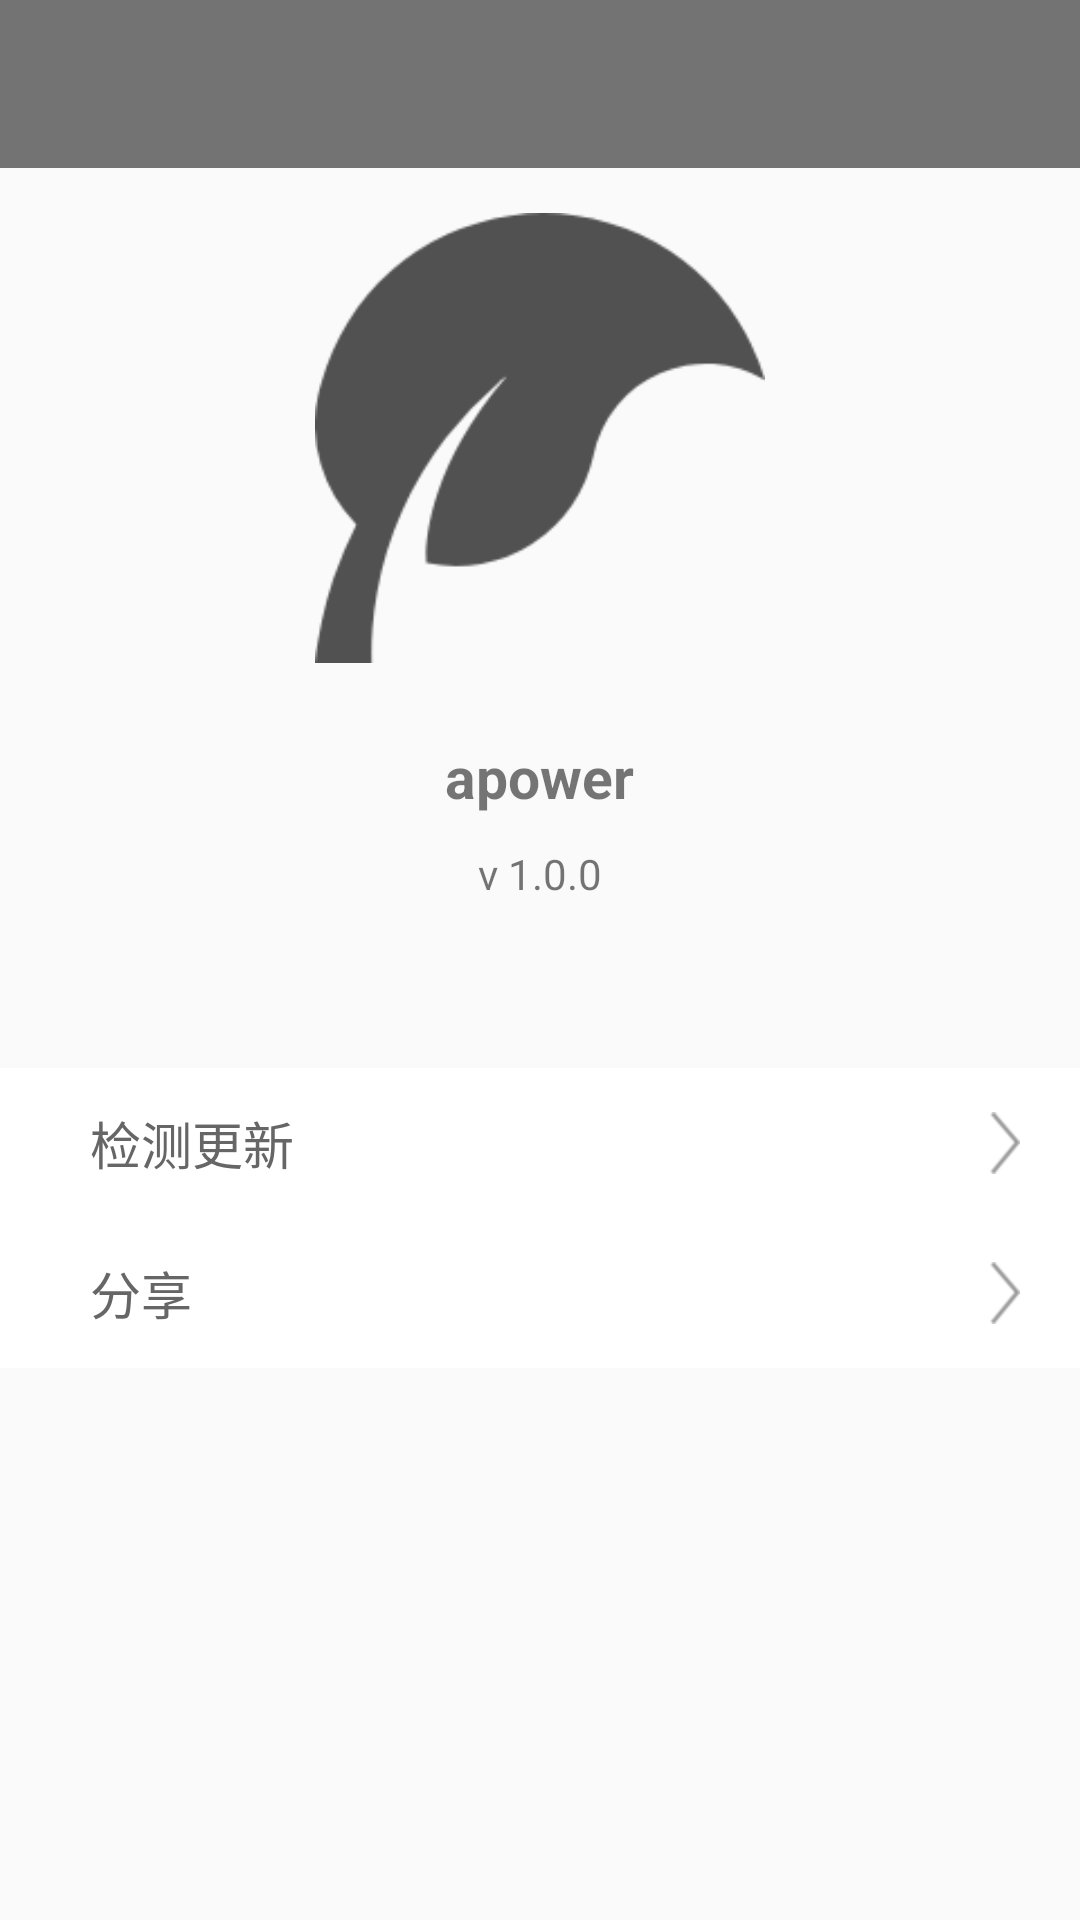

This screen was rendered from an Android layout file. Write that file and the resources it references.
<!-- AndroidManifest.xml: application theme AppTheme -->
<!-- res/layout/activity_about.xml -->
<?xml version="1.0" encoding="utf-8"?>
<LinearLayout xmlns:android="http://schemas.android.com/apk/res/android"
    xmlns:app="http://schemas.android.com/apk/res-auto"
    xmlns:tools="http://schemas.android.com/tools"
    android:layout_width="match_parent"
    android:layout_height="match_parent"
    android:orientation="vertical"
  >


    <include layout="@layout/include_back_header"/>



    <LinearLayout
        android:layout_width="match_parent"
        android:layout_height="300dp"
        android:orientation="vertical"
        >

        <ImageView
            android:layout_marginTop="15dp"
            android:layout_marginBottom="15dp"
            android:layout_gravity="center_horizontal"
            android:layout_width="150dp"
            android:layout_height="150dp"
            android:src="@mipmap/greenery"
            />

        <TextView
            android:layout_gravity="center_horizontal"
            android:layout_width="wrap_content"
            android:layout_height="wrap_content"
            android:text="@string/app_name"
            android:textSize="19sp"
            android:textStyle="bold"
            android:layout_marginTop="10dp"
            android:layout_marginBottom="10dp"
            android:textColor="@color/black_09"
            />

        <TextView
            android:layout_gravity="center_horizontal"
            android:layout_width="wrap_content"
            android:layout_height="wrap_content"
            android:text="v 1.0.0"
            />

    </LinearLayout>

    <RelativeLayout
        android:id="@+id/check_new_version"
        android:layout_width="match_parent"
        android:layout_height="50dp"
        android:background="@android:color/white">

        <TextView
            style="@style/textSetting"
            android:text="@string/update"/>

        <ImageView
            android:layout_width="wrap_content"
            android:layout_height="wrap_content"
            android:layout_alignParentRight="true"
            android:layout_centerVertical="true"
            android:layout_marginRight="20dp"

            android:src="@mipmap/ic_arrow_gray_small_right"/>
    </RelativeLayout>

    <View
        android:layout_width="match_parent"
        android:layout_height="1dp"
        android:visibility="gone"
        android:background="@color/background"/>

    <RelativeLayout
        android:id="@+id/recommended_wall"
        android:layout_width="match_parent"
        android:layout_height="50dp"
        android:background="@android:color/white">

        <TextView
            style="@style/textSetting"
            android:text="@string/share"/>

        <ImageView
            android:layout_width="wrap_content"
            android:layout_height="wrap_content"
            android:layout_alignParentRight="true"
            android:layout_centerVertical="true"
            android:layout_marginRight="20dp"
            android:src="@mipmap/ic_arrow_gray_small_right"/>
    </RelativeLayout>

</LinearLayout>
<!-- res/layout/include_back_header.xml (included above) -->
<?xml version="1.0" encoding="utf-8"?>
<RelativeLayout xmlns:android="http://schemas.android.com/apk/res/android"
    android:id="@+id/tv_header_main_content"
    android:layout_width="match_parent"
    android:layout_height="wrap_content">

    <RelativeLayout
        android:id="@+id/tv_header_main_content_relativelayout"
        android:layout_width="match_parent"
        android:layout_height="?attr/actionBarSize"

        android:background="?attr/colorPrimary">


        <TextView
            android:id="@+id/tv_header_left"
            android:layout_width="wrap_content"
            android:layout_height="match_parent"
            android:paddingLeft="10dp"
            android:paddingRight="10dp"
            android:gravity="center"
            android:layout_centerVertical="true"
            android:drawableLeft="@mipmap/ic_action_previous_item"
            android:drawablePadding="5dp"
            android:textColor="@android:color/white"
            android:textSize="@dimen/head_small_font" />

        <TextView
            android:id="@+id/tv_header_content"
            android:layout_width="wrap_content"
            android:maxLength="16"
            android:ellipsize="end"
            android:layout_height="wrap_content"
            android:layout_centerInParent="true"
            android:textColor="@color/background"
            android:textSize="18sp"
            android:textStyle="bold"
            />

        <TextView
            android:id="@+id/tv_header_right"
            android:layout_width="wrap_content"
            android:layout_height="wrap_content"
            android:layout_alignParentRight="true"
            android:layout_centerVertical="true"
            android:layout_marginRight="10dp"
            android:textColor="@color/gray_dark"
            android:textSize="@dimen/head_small_font" />

    </RelativeLayout>

    <View
        android:layout_width="match_parent"
        android:layout_height="1dp"
        android:background="@color/background"
        android:layout_below="@+id/tv_header_main_content_relativelayout"
        android:visibility="gone" />

</RelativeLayout>
<!-- resources referenced by this layout -->
<resources>
  <color name="background">#f2f3f5</color>
  <color name="black_09">#89000000</color>
  <color name="gray_dark">#666666</color>
  <dimen name="head_small_font">15.0sp</dimen>
  <!-- mipmap greenery: png bitmap (mipmap-hdpi, 7151 bytes) -->
  <!-- mipmap ic_arrow_gray_small_right: png bitmap (mipmap-hdpi, 1356 bytes) -->
  <string name="app_name">apower</string>
  <string name="share">分享</string>
  <string name="update">检测更新</string>
  <style name="textSetting" parent="big_font_basic">
          <item name="android:layout_width">wrap_content</item>
          <item name="android:layout_height">wrap_content</item>
          <item name="android:layout_centerVertical">true</item>
          <item name="android:paddingLeft">30dp</item>
          <item name="android:textColor">@color/gray_dark</item>
      </style>
  <style name="AppTheme" parent="Theme.AppCompat.Light.DarkActionBar">
          
          <item name="colorPrimary">@color/black_09</item>
          <item name="colorPrimaryDark">@color/black_09</item>
          <item name="colorAccent">@color/black_09</item>
      </style>
  <style name="big_font_basic">
          <item name="android:textColor">#808080</item>
          <item name="android:textSize">17sp</item>
      </style>
</resources>
